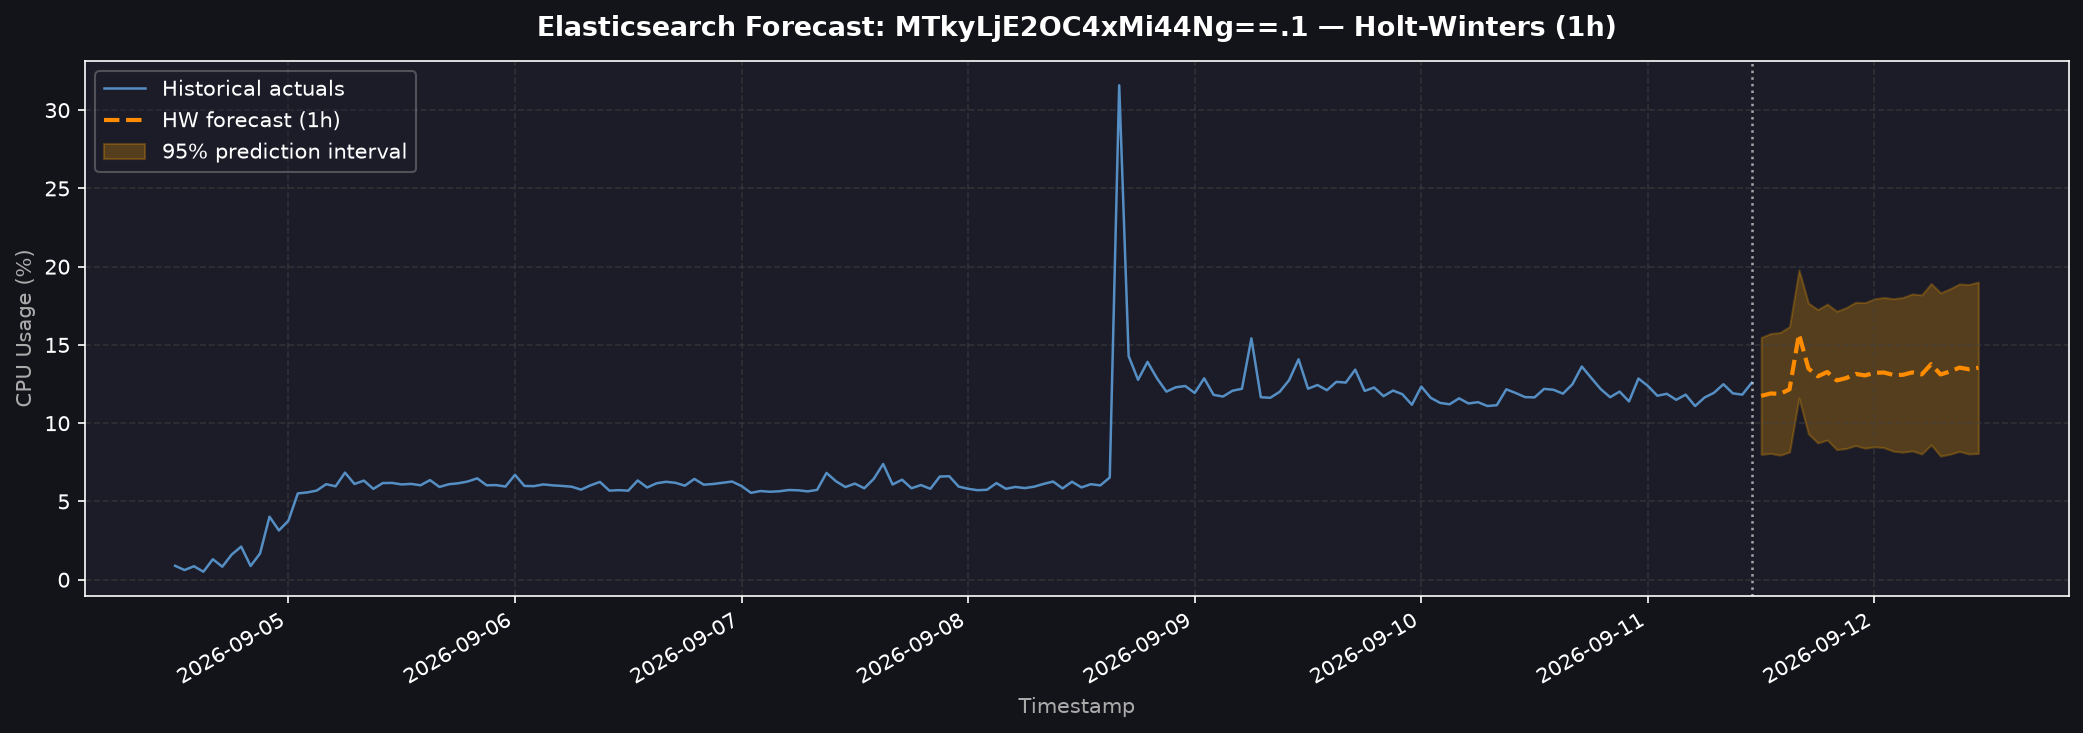

Source data for this figure (header and first rows):
ds, yhat, yhat_lower, yhat_upper
2026-09-11 12:00:00, 11.74, 8.007, 15.48
2026-09-11 13:00:00, 11.9, 8.072, 15.73
2026-09-11 14:00:00, 11.88, 7.959, 15.79
2026-09-11 15:00:00, 12.16, 8.156, 16.17
2026-09-11 16:00:00, 15.7, 11.61, 19.79
2026-09-11 17:00:00, 13.5, 9.321, 17.67
2026-09-11 18:00:00, 13, 8.739, 17.26
2026-09-11 19:00:00, 13.27, 8.93, 17.61
2026-09-11 20:00:00, 12.73, 8.313, 17.15
2026-09-11 21:00:00, 12.88, 8.385, 17.38
2026-09-11 22:00:00, 13.15, 8.575, 17.72
2026-09-11 23:00:00, 13.05, 8.402, 17.7
2026-09-12 00:00:00, 13.22, 8.497, 17.94
2026-09-12 01:00:00, 13.24, 8.438, 18.03
2026-09-12 02:00:00, 13.08, 8.214, 17.95
2026-09-12 03:00:00, 13.09, 8.147, 18.03
2026-09-12 04:00:00, 13.24, 8.234, 18.26
2026-09-12 05:00:00, 13.12, 8.035, 18.19
2026-09-12 06:00:00, 13.77, 8.622, 18.92
2026-09-12 07:00:00, 13.11, 7.898, 18.33
2026-09-12 08:00:00, 13.3, 8.021, 18.58
2026-09-12 09:00:00, 13.55, 8.203, 18.9
2026-09-12 10:00:00, 13.45, 8.035, 18.86
2026-09-12 11:00:00, 13.54, 8.065, 19.02
